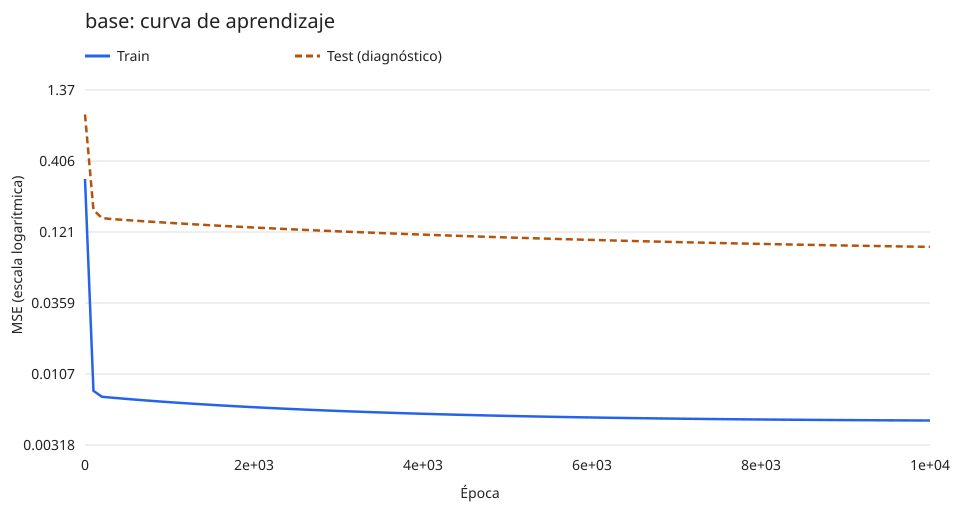

Values plotted in this chart, from the file beside it:
epoca, w1, w2, b, mse_train, mse_test
0, 0.1, -0.2, 0.0, 0.2989, 0.8988
100, 0.1622, 0.7551, 0.1207, 0.008023, 0.1762
200, 0.1895, 0.7935, 0.1319, 0.00725, 0.1533
300, 0.211, 0.7929, 0.1292, 0.007156, 0.151
400, 0.2318, 0.7913, 0.1259, 0.007067, 0.1495
500, 0.2521, 0.7898, 0.1225, 0.006982, 0.148
600, 0.2718, 0.7884, 0.1189, 0.006901, 0.1465
700, 0.2911, 0.7872, 0.1152, 0.006823, 0.1451
800, 0.3099, 0.786, 0.1114, 0.006749, 0.1438
900, 0.3283, 0.7849, 0.1074, 0.006678, 0.1425
1000, 0.3462, 0.784, 0.1034, 0.006611, 0.1412
1100, 0.3638, 0.7831, 0.09928, 0.006546, 0.14
1200, 0.3809, 0.7822, 0.09507, 0.006483, 0.1388
1300, 0.3976, 0.7815, 0.09079, 0.006424, 0.1376
1400, 0.414, 0.7809, 0.08643, 0.006366, 0.1365
1500, 0.43, 0.7803, 0.082, 0.006311, 0.1354
1600, 0.4456, 0.7797, 0.07752, 0.006258, 0.1344
1700, 0.4609, 0.7793, 0.07298, 0.006207, 0.1334
1800, 0.4759, 0.7789, 0.0684, 0.006158, 0.1324
1900, 0.4905, 0.7785, 0.06377, 0.006111, 0.1314
2000, 0.5049, 0.7782, 0.0591, 0.006065, 0.1305
2100, 0.5189, 0.778, 0.0544, 0.006021, 0.1295
2200, 0.5327, 0.7778, 0.04967, 0.005979, 0.1286
2300, 0.5462, 0.7776, 0.04491, 0.005938, 0.1278
2400, 0.5594, 0.7775, 0.04013, 0.005899, 0.1269
2500, 0.5723, 0.7774, 0.03534, 0.005861, 0.1261
2600, 0.585, 0.7773, 0.03053, 0.005824, 0.1253
2700, 0.5974, 0.7773, 0.02572, 0.005788, 0.1245
2800, 0.6096, 0.7774, 0.02089, 0.005754, 0.1237
2900, 0.6215, 0.7774, 0.01606, 0.005721, 0.1229
3000, 0.6332, 0.7775, 0.01124, 0.005689, 0.1222
3100, 0.6447, 0.7776, 0.00641, 0.005658, 0.1215
3200, 0.6559, 0.7778, 0.001589, 0.005628, 0.1207
3300, 0.6669, 0.7779, -0.003225, 0.005599, 0.12
3400, 0.6778, 0.7781, -0.008028, 0.005571, 0.1194
3500, 0.6884, 0.7783, -0.01282, 0.005544, 0.1187
3600, 0.6988, 0.7785, -0.0176, 0.005518, 0.118
3700, 0.709, 0.7788, -0.02236, 0.005492, 0.1174
3800, 0.719, 0.7791, -0.0271, 0.005468, 0.1168
3900, 0.7288, 0.7794, -0.03182, 0.005444, 0.1161
4000, 0.7384, 0.7797, -0.03652, 0.005421, 0.1155
4100, 0.7478, 0.78, -0.0412, 0.005399, 0.1149
4200, 0.7571, 0.7803, -0.04585, 0.005377, 0.1144
4300, 0.7662, 0.7807, -0.05047, 0.005357, 0.1138
4400, 0.7751, 0.781, -0.05506, 0.005336, 0.1132
4500, 0.7839, 0.7814, -0.05963, 0.005317, 0.1127
4600, 0.7925, 0.7818, -0.06416, 0.005298, 0.1121
4700, 0.8009, 0.7822, -0.06867, 0.00528, 0.1116
4800, 0.8092, 0.7826, -0.07314, 0.005262, 0.1111
4900, 0.8173, 0.783, -0.07757, 0.005245, 0.1106
5000, 0.8252, 0.7834, -0.08197, 0.005228, 0.1101
5100, 0.8331, 0.7838, -0.08633, 0.005212, 0.1096
5200, 0.8407, 0.7843, -0.09066, 0.005197, 0.1091
5300, 0.8482, 0.7847, -0.09495, 0.005182, 0.1086
5400, 0.8556, 0.7851, -0.0992, 0.005167, 0.1082
5500, 0.8629, 0.7856, -0.1034, 0.005153, 0.1077
5600, 0.87, 0.786, -0.1076, 0.005139, 0.1073
5700, 0.8769, 0.7865, -0.1117, 0.005126, 0.1068
5800, 0.8838, 0.787, -0.1158, 0.005113, 0.1064
5900, 0.8905, 0.7874, -0.1199, 0.005101, 0.106
... 41 more rows
